Image classification data set "classifier_dataset" (sarfrazkhan66003/-OralScan-AI-Oral-Cancer-Detection-System on GitHub). Class labels (4): cancer, leukoplakia, leukoplakia-like, normal.

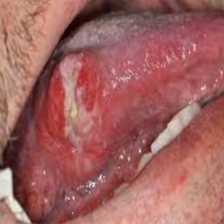
Label: leukoplakia-like

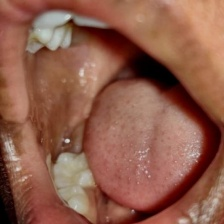
Label: normal

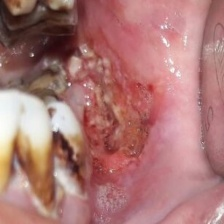
Label: cancer

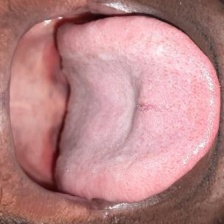
Label: normal

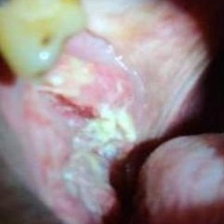
Label: cancer

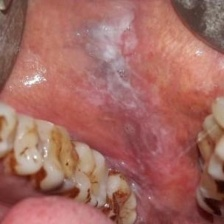
Label: leukoplakia
